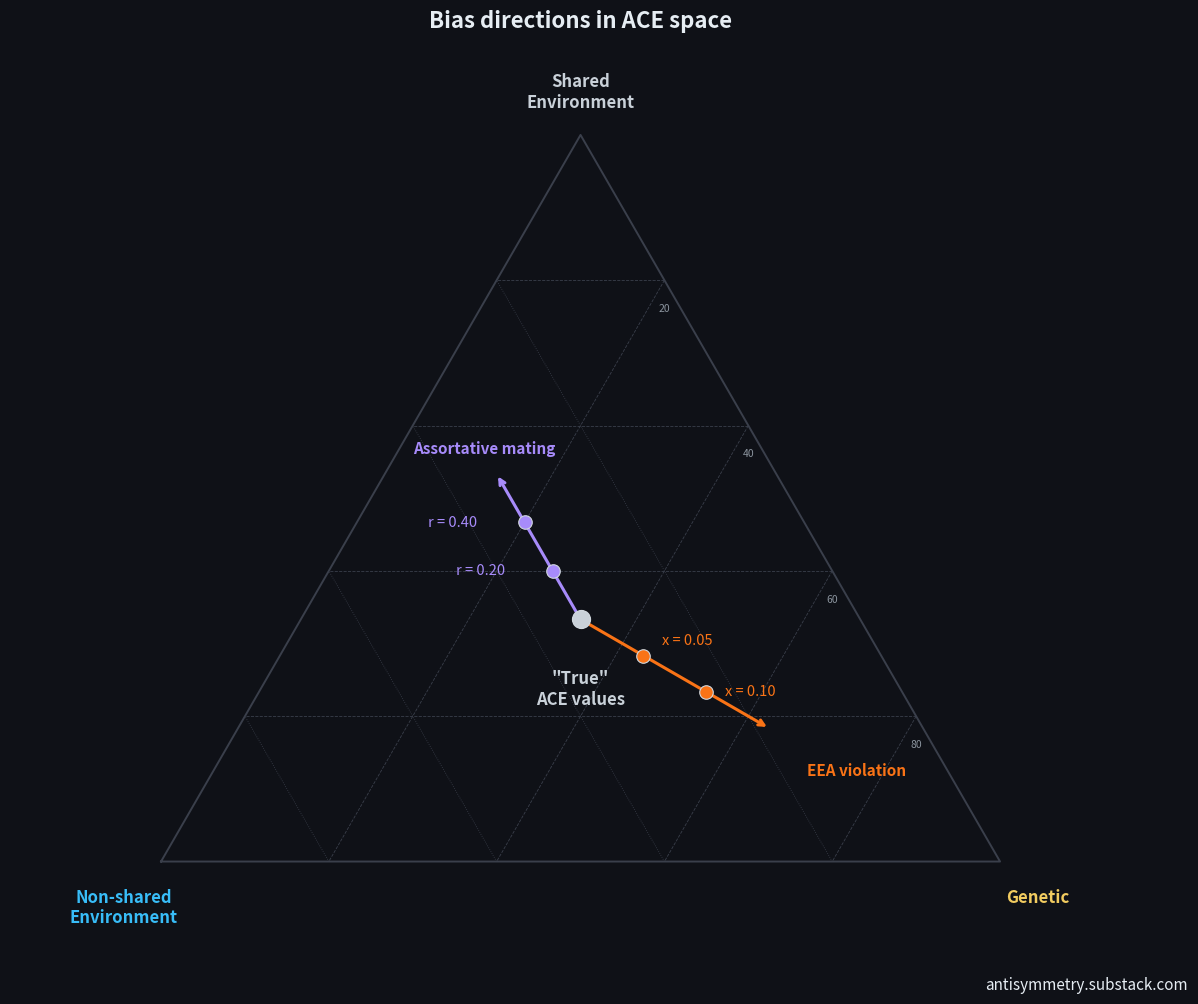

This chart was generated by the following Python code:
#!/usr/bin/env python3
from pathlib import Path
import math
import matplotlib
matplotlib.use('Agg')
import matplotlib.pyplot as plt

BG = '#0f1117'
SPINE = '#3a3f4b'
FG = '#c9d1d9'
MUTED = '#8b949e'
TITLE = '#e6edf3'
LEFT_COLOR = '#38bdf8'
RIGHT_COLOR = '#f2cc60'
EEA_COLOR = '#f97316'
AM_COLOR = '#a78bfa'
SQRT3_2 = math.sqrt(3) / 2

def to_xy(a, c, e):
    return a + 0.5*c, SQRT3_2*c

def draw_triangle(ax):
    verts = [(0,0),(1,0),(0.5,SQRT3_2),(0,0)]
    xs, ys = zip(*verts)
    ax.plot(xs, ys, color=SPINE, linewidth=1.4, zorder=2)
    for frac in (0.2,0.4,0.6,0.8):
        p1,p2 = to_xy(frac,1-frac,0), to_xy(frac,0,1-frac)
        ax.plot([p1[0],p2[0]],[p1[1],p2[1]],color=SPINE,lw=.6,ls='--',zorder=1)
        p1,p2 = to_xy(1-frac,frac,0), to_xy(0,frac,1-frac)
        ax.plot([p1[0],p2[0]],[p1[1],p2[1]],color=SPINE,lw=.6,ls='--',zorder=1)
        p1,p2 = to_xy(1-frac,0,frac), to_xy(0,1-frac,frac)
        ax.plot([p1[0],p2[0]],[p1[1],p2[1]],color=SPINE,lw=.6,ls=':',zorder=1)
        tx,ty = to_xy(frac,1-frac,0)
        ax.text(tx,ty-.028,str(int(frac*100)),ha='center',va='top',fontsize=7.5,color=MUTED,zorder=3)
    ax.text(-.045,-.032,'Non-shared\nEnvironment',ha='center',va='top',fontsize=12,fontweight='bold',color=LEFT_COLOR)
    ax.text(1.045,-.032,'Genetic',ha='center',va='top',fontsize=12,fontweight='bold',color=RIGHT_COLOR)
    ax.text(.5,SQRT3_2+.028,'Shared\nEnvironment',ha='center',va='bottom',fontsize=12,fontweight='bold',color=FG)

def extend_point(x0,y0,x1,y1,target_length):
    dx,dy = x1-x0,y1-y0
    d = math.hypot(dx,dy)
    if d == 0:
        return x1,y1
    s = target_length/d
    return x0+dx*s, y0+dy*s

def make_plot(output_path):
    fig, ax = plt.subplots(figsize=(12.4,10.2))
    fig.patch.set_facecolor(BG)
    ax.set_facecolor(BG)
    ax.set_aspect('equal')
    ax.axis('off')
    draw_triangle(ax)

    A=C=E=1/3
    x0,y0 = to_xy(A,C,E)
    ax.scatter([x0],[y0],s=165,color=FG,edgecolors='#d0d7de',linewidths=1.0,zorder=6)
    ax.text(x0,y0-.060,'"True"\nACE values',ha='center',va='top',fontsize=12,fontweight='bold',color=FG,zorder=7)

    x_values = [0.05,0.10]
    eea_points = [(xv,*to_xy(A+2*xv,C-xv,E-xv)) for xv in x_values]
    r_values = [0.20,0.40]
    am_points = [(rv,*to_xy(A*(1-rv),C+rv*A,E)) for rv in r_values]

    eea_far_x,eea_far_y = eea_points[-1][1],eea_points[-1][2]
    am_far_x,am_far_y = am_points[-1][1],am_points[-1][2]
    eea_len = math.hypot(eea_far_x-x0,eea_far_y-y0)
    am_len = math.hypot(am_far_x-x0,am_far_y-y0)
    eea_tip_x,eea_tip_y = extend_point(x0,y0,eea_far_x,eea_far_y,eea_len*1.5)
    am_tip_x,am_tip_y = extend_point(x0,y0,am_far_x,am_far_y,am_len*1.5)

    ax.annotate('',xy=(eea_tip_x,eea_tip_y),xytext=(x0,y0),arrowprops=dict(arrowstyle='->',lw=2.2,color=EEA_COLOR),zorder=4)
    ax.annotate('',xy=(am_tip_x,am_tip_y),xytext=(x0,y0),arrowprops=dict(arrowstyle='->',lw=2.2,color=AM_COLOR),zorder=4)

    ax.text(eea_tip_x+.045,eea_tip_y-.05,'EEA violation',ha='left',va='center',fontsize=11,color=EEA_COLOR,fontweight='bold',zorder=7)
    ax.text(am_tip_x-.1,am_tip_y+.03,'Assortative mating',ha='left',va='center',fontsize=11,color=AM_COLOR,fontweight='bold',zorder=7)

    for i,(xv,xp,yp) in enumerate(eea_points):
        ax.scatter([xp],[yp],s=95,color=EEA_COLOR,edgecolors='#d0d7de',linewidths=.8,zorder=6)
        if i == 0:
            ax.text(xp+.022,yp+.018,f'x = {xv:.2f}',ha='left',va='center',fontsize=10.5,color=EEA_COLOR,zorder=7)
        else:
            ax.text(xp+.022,yp,f'x = {xv:.2f}',ha='left',va='center',fontsize=10.5,color=EEA_COLOR,zorder=7)

    for i,(rv,xp,yp) in enumerate(am_points):
        ax.scatter([xp],[yp],s=95,color=AM_COLOR,edgecolors='#d0d7de',linewidths=.8,zorder=6)
        ax.text(xp-.115,yp,f'r = {rv:.2f}',ha='left',va='center',fontsize=10.5,color=AM_COLOR,zorder=7)

    ax.set_xlim(-.18,1.18)
    ax.set_ylim(-.14,SQRT3_2+.08)
    fig.suptitle('Bias directions in ACE space',color=TITLE,fontsize=16,fontweight='bold',y=.975)
    fig.text(.99,.01,'antisymmetry.substack.com',ha='right',va='bottom',fontsize=11,color=TITLE)
    fig.tight_layout(rect=[.01,.01,.99,.97])
    fig.savefig(output_path,dpi=180,bbox_inches='tight',facecolor=fig.get_facecolor())
    plt.close(fig)

if __name__ == '__main__':
    make_plot(Path('ace_bias_schematic.png'))
